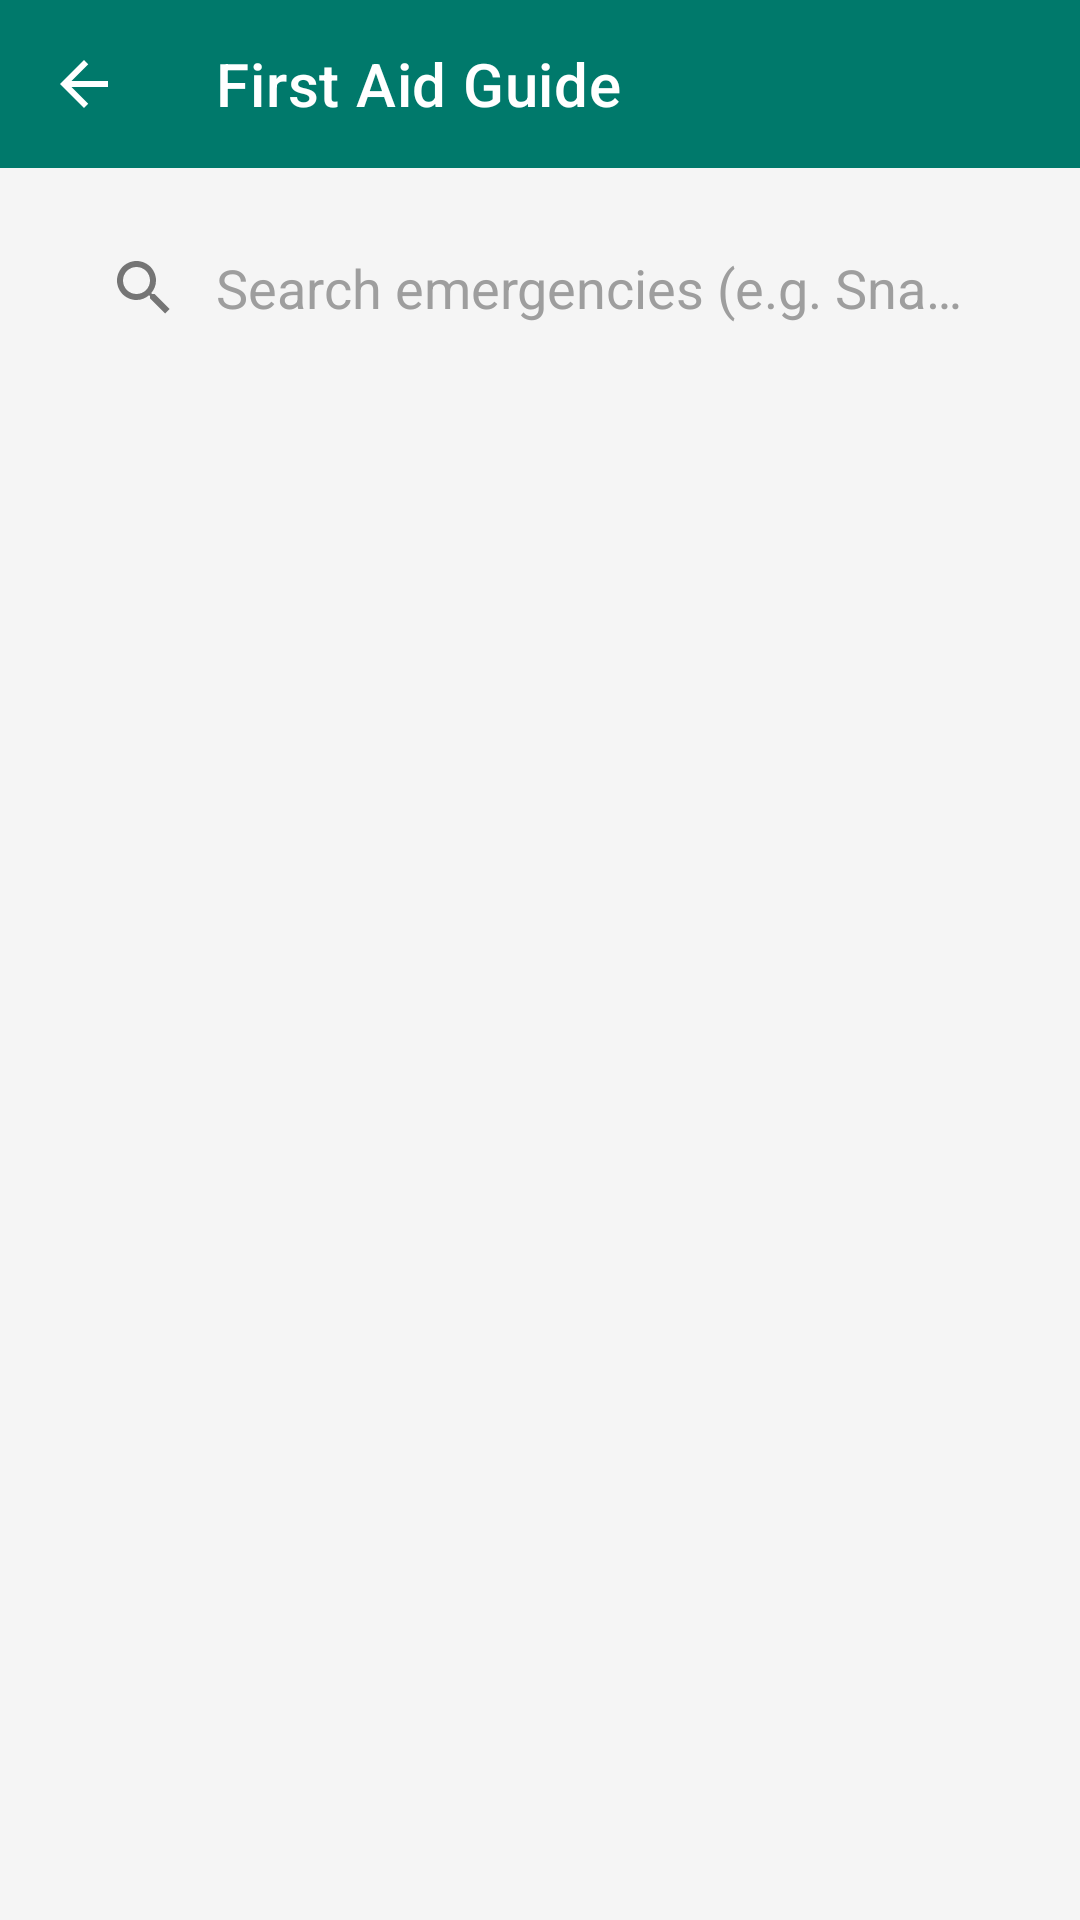

Reconstruct the res/layout file that produces this screen, plus the resources it refers to.
<!-- AndroidManifest.xml: activity theme Theme.SwasthyaSetu -->
<!-- res/layout/activity_first_aid.xml -->
<?xml version="1.0" encoding="utf-8"?>
<LinearLayout xmlns:android="http://schemas.android.com/apk/res/android"
    xmlns:app="http://schemas.android.com/apk/res-auto"
    android:layout_width="match_parent"
    android:layout_height="match_parent"
    android:orientation="vertical"
    android:background="@color/background">

    <com.google.android.material.appbar.MaterialToolbar
        android:id="@+id/toolbar"
        android:layout_width="match_parent"
        android:layout_height="?attr/actionBarSize"
        android:background="@color/primary"
        app:navigationIcon="@drawable/ic_back_arrow"
        app:navigationIconTint="@color/white"
        app:title="@string/first_aid_title"
        app:titleTextColor="@color/white" />

    <androidx.appcompat.widget.SearchView
        android:id="@+id/searchView"
        android:layout_width="match_parent"
        android:layout_height="wrap_content"
        android:layout_margin="16dp"
        android:background="@drawable/bg_search_box"
        app:iconifiedByDefault="false"
        app:queryHint="@string/first_aid_search_hint"
        app:queryBackground="@android:color/transparent" />

    <androidx.recyclerview.widget.RecyclerView
        android:id="@+id/rvFirstAid"
        android:layout_width="match_parent"
        android:layout_height="0dp"
        android:layout_weight="1"
        android:paddingHorizontal="8dp"
        android:clipToPadding="false"
        android:paddingBottom="16dp"/>

    <TextView
        android:id="@+id/tvNoResults"
        android:layout_width="match_parent"
        android:layout_height="match_parent"
        android:text="@string/first_aid_no_results"
        android:gravity="center"
        android:visibility="gone"
        android:textColor="@color/text_secondary"/>

</LinearLayout>
<!-- resources referenced by this layout -->
<resources>
  <color name="background">#F5F5F5</color>
  <color name="primary">#00796B</color>
  <color name="text_secondary">#757575</color>
  <color name="white">#FFFFFF</color>
  <!-- drawable ic_back_arrow (drawable) -->
  <?xml version="1.0" encoding="utf-8"?>
  <vector xmlns:android="http://schemas.android.com/apk/res/android"
      android:width="24dp"
      android:height="24dp"
      android:viewportWidth="24"
      android:viewportHeight="24"
      android:autoMirrored="true"
      android:tint="@color/white">
      <path
          android:fillColor="#FF000000"
          android:pathData="M20,11H7.83l5.59,-5.59L12,4l-8,8 8,8 1.41,-1.41L7.83,13H20v-2z" />
  </vector>
  <string name="first_aid_no_results">No matching guides found.</string>
  <string name="first_aid_search_hint">Search emergencies (e.g. Snake Bite)</string>
  <string name="first_aid_title">First Aid Guide</string>
  <style name="Theme.SwasthyaSetu" parent="Theme.MaterialComponents.Light.NoActionBar">
          <item name="colorPrimary">@color/primary</item>
          <item name="colorPrimaryVariant">@color/primary_dark</item>
          <item name="colorOnPrimary">@color/white</item>
          <item name="colorSecondary">@color/secondary</item>
          <item name="colorSecondaryVariant">@color/secondary_dark</item>
          <item name="colorOnSecondary">@color/white</item>
          <item name="colorError">@color/accent_emergency</item>
          <item name="colorOnError">@color/white</item>
          <item name="android:colorBackground">@color/background</item>
          <item name="colorSurface">@color/surface</item>
          <item name="colorOnSurface">@color/text_primary</item>
          <item name="android:statusBarColor">@color/primary_dark</item>
          <item name="android:navigationBarColor">@color/primary_dark</item>
          <item name="android:textColorPrimary">@color/text_primary</item>
          <item name="android:textColorSecondary">@color/text_secondary</item>
          <item name="android:textColorHint">@color/text_hint</item>
      </style>
  <color name="primary_dark">#004D40</color>
  <color name="secondary">#48A999</color>
  <color name="secondary_dark">#2E7D6E</color>
  <color name="accent_emergency">#D32F2F</color>
  <color name="surface">#FFFFFF</color>
  <color name="text_primary">#212121</color>
  <color name="text_hint">#9E9E9E</color>
</resources>
